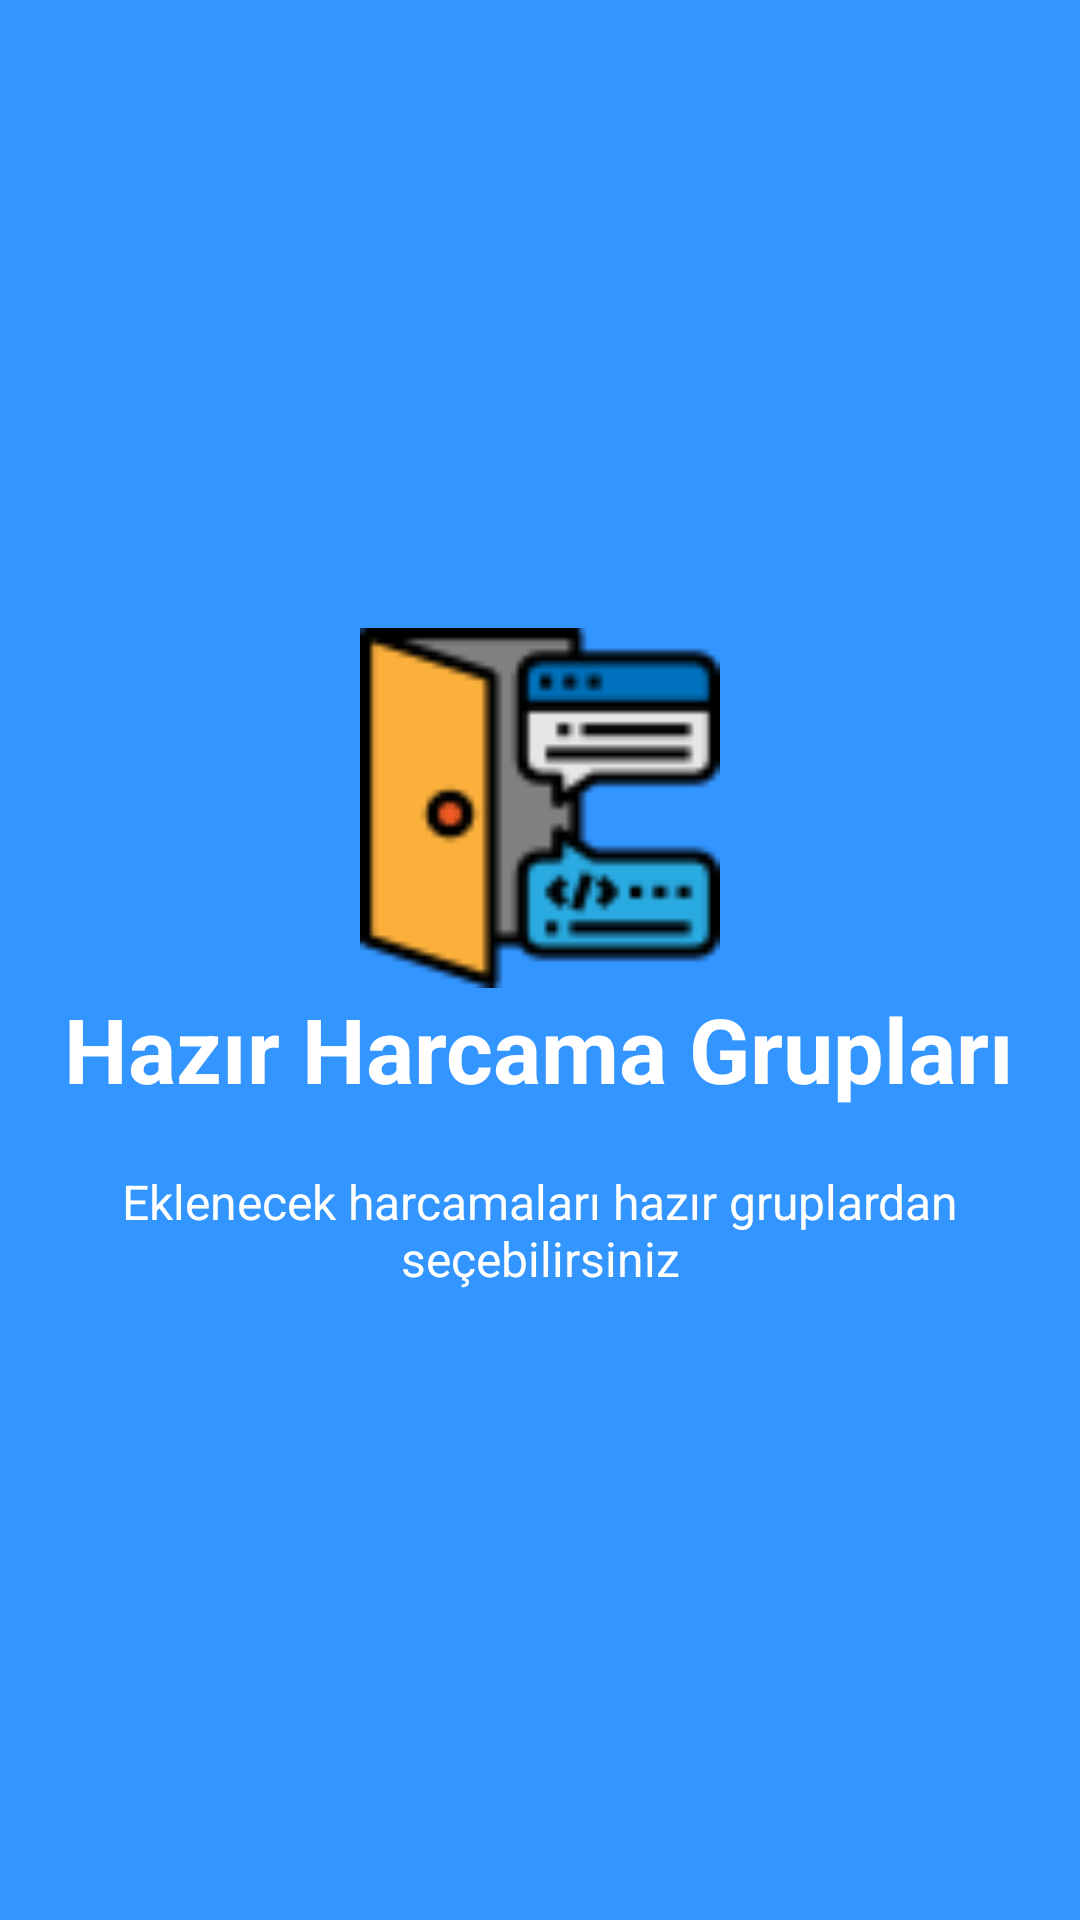

Write the Android layout XML for this screen, with the resource values it uses.
<!-- AndroidManifest.xml: application theme AppTheme -->
<!-- res/layout/welcome_slide3.xml -->
<?xml version="1.0" encoding="utf-8"?>
<RelativeLayout xmlns:android="http://schemas.android.com/apk/res/android"
    xmlns:app="http://schemas.android.com/apk/res-auto"
    android:layout_width="match_parent"
    android:layout_height="match_parent"
    android:background="@color/bg_screen3">

    <LinearLayout
        android:layout_width="wrap_content"
        android:layout_height="wrap_content"
        android:layout_centerInParent="true"
        android:gravity="center_horizontal"
        android:orientation="vertical">

        <ImageView
            android:layout_width="@dimen/img_width_height"
            android:layout_height="@dimen/img_width_height"
            app:srcCompat="@drawable/backend" />

        <TextView
            android:layout_width="wrap_content"
            android:layout_height="wrap_content"
            android:text="@string/slide_3_title"
            android:textColor="@android:color/white"
            android:textSize="@dimen/slide_title"
            android:textStyle="bold" />

        <TextView
            android:layout_width="wrap_content"
            android:layout_height="wrap_content"
            android:layout_marginTop="20dp"
            android:paddingLeft="@dimen/desc_padding"
            android:paddingRight="@dimen/desc_padding"
            android:text="@string/slide_3_desc"
            android:textAlignment="center"
            android:textColor="@android:color/white"
            android:textSize="@dimen/slide_desc" />

    </LinearLayout>

</RelativeLayout>
<!-- resources referenced by this layout -->
<resources>
  <color name="bg_screen3">#3395ff</color>
  <dimen name="desc_padding">40dp</dimen>
  <dimen name="img_width_height">120dp</dimen>
  <dimen name="slide_desc">16dp</dimen>
  <dimen name="slide_title">30dp</dimen>
  <!-- drawable backend: png bitmap (drawable, 2666 bytes) -->
  <string name="slide_3_desc">Eklenecek harcamaları hazır gruplardan seçebilirsiniz</string>
  <string name="slide_3_title">Hazır Harcama Grupları</string>
  <style name="AppTheme" parent="Theme.AppCompat.Light.NoActionBar">
          
          <item name="colorPrimary">@color/colorPrimary</item>
          <item name="colorPrimaryDark">@color/colorPrimaryDark</item>
          <item name="colorAccent">@color/colorAccent</item>
          <item name="windowActionBar">false</item>
          <item name="windowNoTitle">true</item>
  
  
      </style>
  <color name="colorPrimary">#01B47C</color>
  <color name="colorPrimaryDark">#02A673</color>
  <color name="colorAccent">#f42261</color>
</resources>
